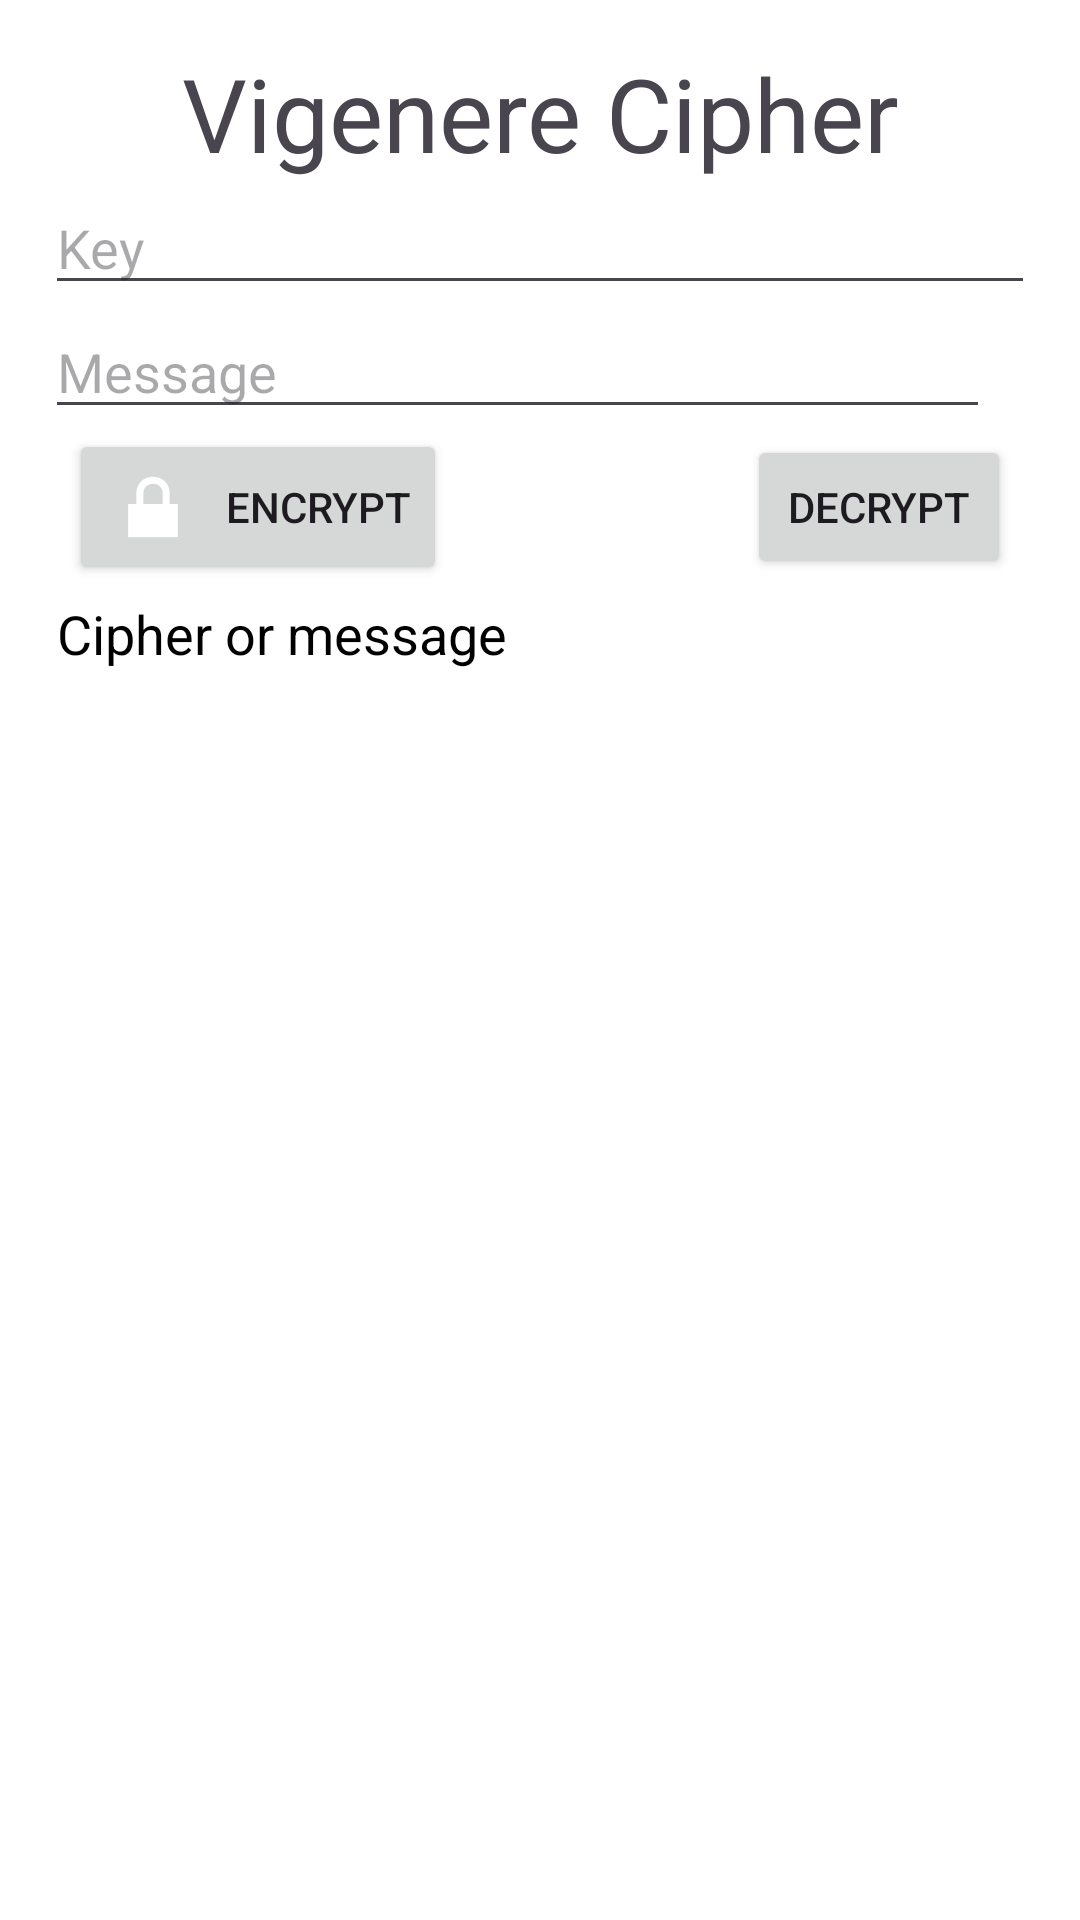

This screen was rendered from an Android layout file. Write that file and the resources it references.
<!-- AndroidManifest.xml: application theme Base.Theme.App_project -->
<!-- res/layout/vigenere.xml -->
<?xml version="1.0" encoding="utf-8"?>
<androidx.constraintlayout.widget.ConstraintLayout xmlns:android="http://schemas.android.com/apk/res/android"
    xmlns:app="http://schemas.android.com/apk/res-auto"
    android:layout_width="match_parent"
    android:layout_height="match_parent"
    android:padding="15sp">

    <LinearLayout
        android:layout_width="0sp"
        android:layout_height="0sp"
        android:orientation="vertical"
        app:layout_constraintBottom_toBottomOf="parent"
        app:layout_constraintEnd_toEndOf="parent"
        app:layout_constraintStart_toStartOf="parent"
        app:layout_constraintTop_toTopOf="parent">

        <TextView
            android:id="@+id/title"
            android:layout_width="match_parent"
            android:layout_height="wrap_content"
            android:gravity="center"
            android:text="@string/cipher1_title"
            android:textSize="34sp" />


        <EditText
            android:id="@+id/key"
            android:layout_width="match_parent"
            android:layout_height="wrap_content"
            android:autofillHints="text"
            android:ems="10"
            android:hint="@string/key"
            android:inputType="text" />

        <LinearLayout
            android:layout_width="match_parent"
            android:layout_height="wrap_content"
            android:orientation="horizontal">

            <EditText
                android:id="@+id/msg"
                android:layout_width="wrap_content"
                android:layout_height="wrap_content"
                android:layout_marginEnd="15sp"
                android:autofillHints="text"
                android:ems="15"
                android:hint="@string/msg"
                android:inputType="text" />

            <ImageView
                android:id="@+id/mic"
                android:layout_width="wrap_content"
                android:layout_height="wrap_content"
                android:contentDescription="@string/cipher_microphone"
                android:src="@drawable/micro" />
        </LinearLayout>

        <LinearLayout
            android:layout_width="match_parent"
            android:layout_height="wrap_content"
            android:gravity="center_horizontal"
            android:orientation="horizontal">

            <Button
                android:id="@+id/encrypt"
                android:layout_width="wrap_content"
                android:layout_height="wrap_content"
                android:layout_marginEnd="50sp"
                android:drawableStart="@android:drawable/ic_lock_lock"
                android:drawablePadding="8sp"
                android:drawableTint="#FFFFFF"
                android:text="@string/encrypt_button" />

            <Button
                android:id="@+id/decrypt"
                android:layout_width="wrap_content"
                android:layout_height="wrap_content"
                android:layout_marginStart="50sp"
                android:drawableStart="@drawable/baseline_lock_24"
                android:drawablePadding="8sp"
                android:drawableTint="#FFFFFF"
                android:text="@string/decrypt_button" />
        </LinearLayout>

        <TextView
            android:id="@+id/out"
            android:layout_width="match_parent"
            android:layout_height="wrap_content"
            android:background="@color/white"
            android:gravity="top|start"
            android:padding="4sp"
            android:text="@string/cipher1_output"
            android:textColor="@color/black"
            android:textIsSelectable="true"
            android:textSize="18sp" />


    </LinearLayout>

</androidx.constraintlayout.widget.ConstraintLayout>
<!-- resources referenced by this layout -->
<resources>
  <color name="black">#FF000000</color>
  <color name="white">#FFFFFFFF</color>
  <string name="cipher1_output">Cipher or message</string>
  <string name="cipher1_title"> Vigenere Cipher</string>
  <string name="cipher_microphone">microphone</string>
  <string name="decrypt_button">Decrypt</string>
  <string name="encrypt_button">Encrypt</string>
  <string name="key">Key</string>
  <string name="msg">Message</string>
  <style name="Base.Theme.App_project" parent="Theme.Material3.DayNight.NoActionBar">
          
          <item name="colorPrimary">#503C3C</item>
          <item name="colorPrimaryVariant">#3E3232</item>
          <item name="colorOnPrimary">@color/white</item>
          <item name="colorOnPrimaryFixedVariant">@color/white</item>
          <item name="android:windowBackground">@color/white</item>
  
          
          <item name="colorSecondary">#7E6363</item>
          <item name="colorSecondaryVariant">#A87C7C</item>
          <item name="colorOnSecondary">@color/white</item>
          <item name="colorOnSecondaryFixedVariant">@color/white</item>
  
          
          <item name="android:statusBarColor" tools:targetApi="l">?attr/colorPrimaryVariant</item>
  
          
      </style>
</resources>
